Photos from the image-classification dataset "resized_256" in the GitHub repository wrooble/Brain_Tumor_MRI. Its 4 classes are: glioma, meningioma, no tumor, pituitary tumor.

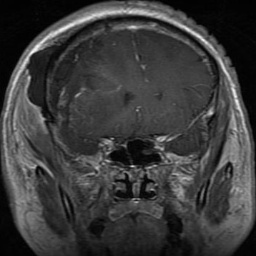
Label: glioma

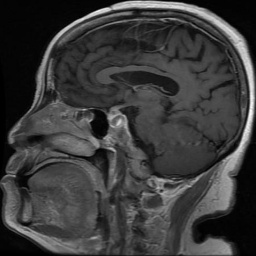
Label: pituitary tumor

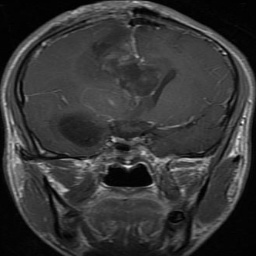
Label: glioma

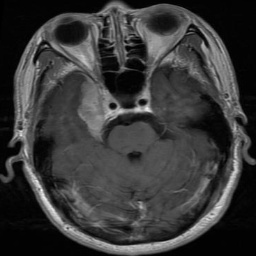
Label: meningioma

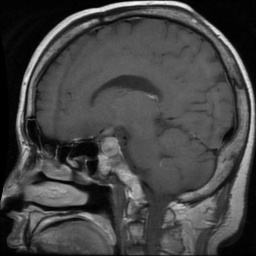
Label: pituitary tumor

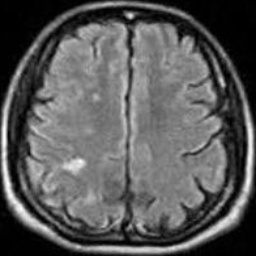
Label: no tumor
